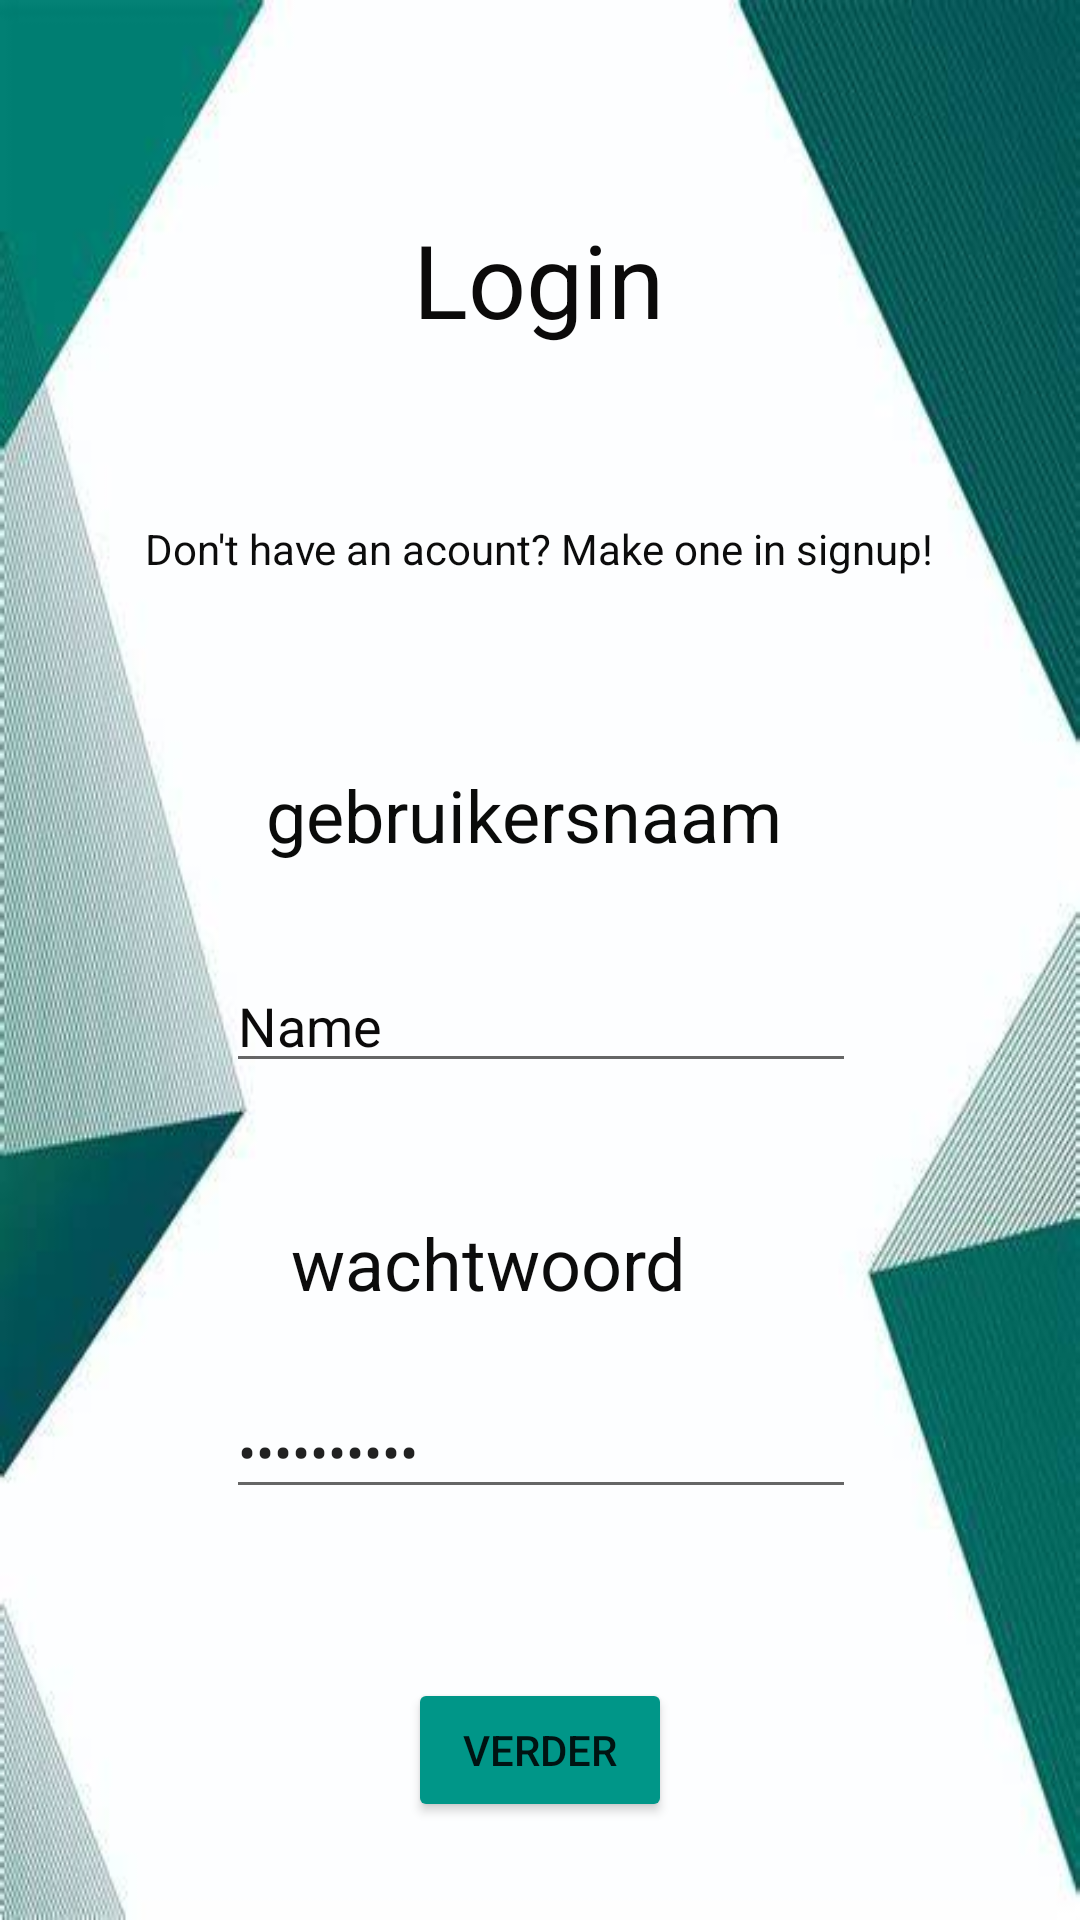

Android layout source for this screen:
<!-- AndroidManifest.xml: application theme Theme.Kjellwalter -->
<!-- res/layout/fragment_login.xml -->
<?xml version="1.0" encoding="utf-8"?>
<androidx.constraintlayout.widget.ConstraintLayout xmlns:android="http://schemas.android.com/apk/res/android"
    xmlns:app="http://schemas.android.com/apk/res-auto"
    xmlns:tools="http://schemas.android.com/tools"
    android:id="@+id/frameLayout_login"
    android:layout_width="match_parent"
    android:layout_height="match_parent"
    android:background="@drawable/afbeelding_app"
    tools:context=".login">

    

    <TextView
        android:id="@+id/textlogingebruikersnaam"
        android:layout_width="183dp"
        android:layout_height="41dp"
        android:text="gebruikersnaam"
        android:textColor="#0A0B0A"
        android:textSize="24sp"
        app:layout_constraintBottom_toBottomOf="parent"
        app:layout_constraintEnd_toEndOf="parent"
        app:layout_constraintStart_toStartOf="parent"
        app:layout_constraintTop_toTopOf="parent"
        app:layout_constraintVertical_bias="0.426" />

    <com.google.android.material.chip.ChipGroup
        android:id="@+id/chipGroup"
        android:layout_width="wrap_content"
        android:layout_height="wrap_content">

    </com.google.android.material.chip.ChipGroup>

    <EditText
        android:id="@+id/wachtwoord_login"
        android:layout_width="wrap_content"
        android:layout_height="wrap_content"
        android:ems="10"
        android:inputType="textPassword"
        android:text="wachtwoord"
        app:layout_constraintBottom_toBottomOf="parent"
        app:layout_constraintEnd_toEndOf="parent"
        app:layout_constraintHorizontal_bias="0.502"
        app:layout_constraintStart_toStartOf="parent"
        app:layout_constraintTop_toTopOf="parent"
        app:layout_constraintVertical_bias="0.771" />

    <EditText
        android:id="@+id/gebruikersnaam_login"
        android:layout_width="wrap_content"
        android:layout_height="wrap_content"
        android:ems="10"
        android:inputType="textPersonName"
        android:text="Name"
        android:textColor="#0B0A0A"
        app:layout_constraintBottom_toBottomOf="parent"
        app:layout_constraintEnd_toEndOf="parent"
        app:layout_constraintHorizontal_bias="0.502"
        app:layout_constraintStart_toStartOf="parent"
        app:layout_constraintTop_toTopOf="parent"
        app:layout_constraintVertical_bias="0.534" />

    <TextView
        android:id="@+id/textView5"
        android:layout_width="wrap_content"
        android:layout_height="wrap_content"
        android:text="wachtwoord"
        android:textColor="#0C0C0C"
        android:textSize="24sp"
        app:layout_constraintBottom_toBottomOf="parent"
        app:layout_constraintEnd_toEndOf="parent"
        app:layout_constraintHorizontal_bias="0.426"
        app:layout_constraintStart_toStartOf="parent"
        app:layout_constraintTop_toTopOf="parent"
        app:layout_constraintVertical_bias="0.666" />

    <Button
        android:id="@+id/button_login"
        android:layout_width="wrap_content"
        android:layout_height="wrap_content"
        android:backgroundTint="#009688"
        android:text="verder"
        app:layout_constraintBottom_toBottomOf="parent"
        app:layout_constraintEnd_toEndOf="parent"
        app:layout_constraintStart_toStartOf="parent"
        app:layout_constraintTop_toBottomOf="@+id/wachtwoord_login"
        app:layout_constraintVertical_bias="0.633" />

    <TextView
        android:id="@+id/textlogin"
        android:layout_width="wrap_content"
        android:layout_height="wrap_content"
        android:text="Login"
        android:textColor="#0B0A0A"
        android:textSize="34sp"
        app:layout_constraintBottom_toBottomOf="parent"
        app:layout_constraintEnd_toEndOf="parent"
        app:layout_constraintHorizontal_bias="0.498"
        app:layout_constraintStart_toStartOf="parent"
        app:layout_constraintTop_toTopOf="parent"
        app:layout_constraintVertical_bias="0.118" />

    <TextView
        android:id="@+id/textlogindonthaveaacount"
        android:layout_width="wrap_content"
        android:layout_height="wrap_content"
        android:text="Don't have an acount? Make one in signup!"
        android:textColor="#0C0C0C"
        app:layout_constraintBottom_toBottomOf="parent"
        app:layout_constraintEnd_toEndOf="parent"
        app:layout_constraintHorizontal_bias="0.496"
        app:layout_constraintStart_toStartOf="parent"
        app:layout_constraintTop_toTopOf="parent"
        app:layout_constraintVertical_bias="0.279" />

</androidx.constraintlayout.widget.ConstraintLayout>
<!-- resources referenced by this layout -->
<resources>
  <!-- drawable afbeelding_app: jpg bitmap (drawable, 20245 bytes) -->
  <style name="Theme.Kjellwalter" parent="Theme.MaterialComponents.DayNight.NoActionBar">
          
          <item name="colorPrimary">@color/purple_500</item>
          <item name="colorPrimaryVariant">@color/purple_700</item>
          <item name="colorOnPrimary">@color/white</item>
          
          <item name="colorSecondary">@color/teal_200</item>
          <item name="colorSecondaryVariant">@color/teal_700</item>
          <item name="colorOnSecondary">@color/black</item>
          
          <item name="android:statusBarColor">?attr/colorPrimaryVariant</item>
          
      </style>
  <!-- not gathered from this repository: default colours our renderer supplied (Android Studio template values) -->
  <color name="purple_500">#FF6200EE</color>
  <color name="purple_700">#FF3700B3</color>
  <color name="teal_200">#FF03DAC5</color>
  <color name="teal_700">#FF018786</color>
  <color name="black">#FF000000</color>
  <color name="white">#FFFFFFFF</color>
</resources>
